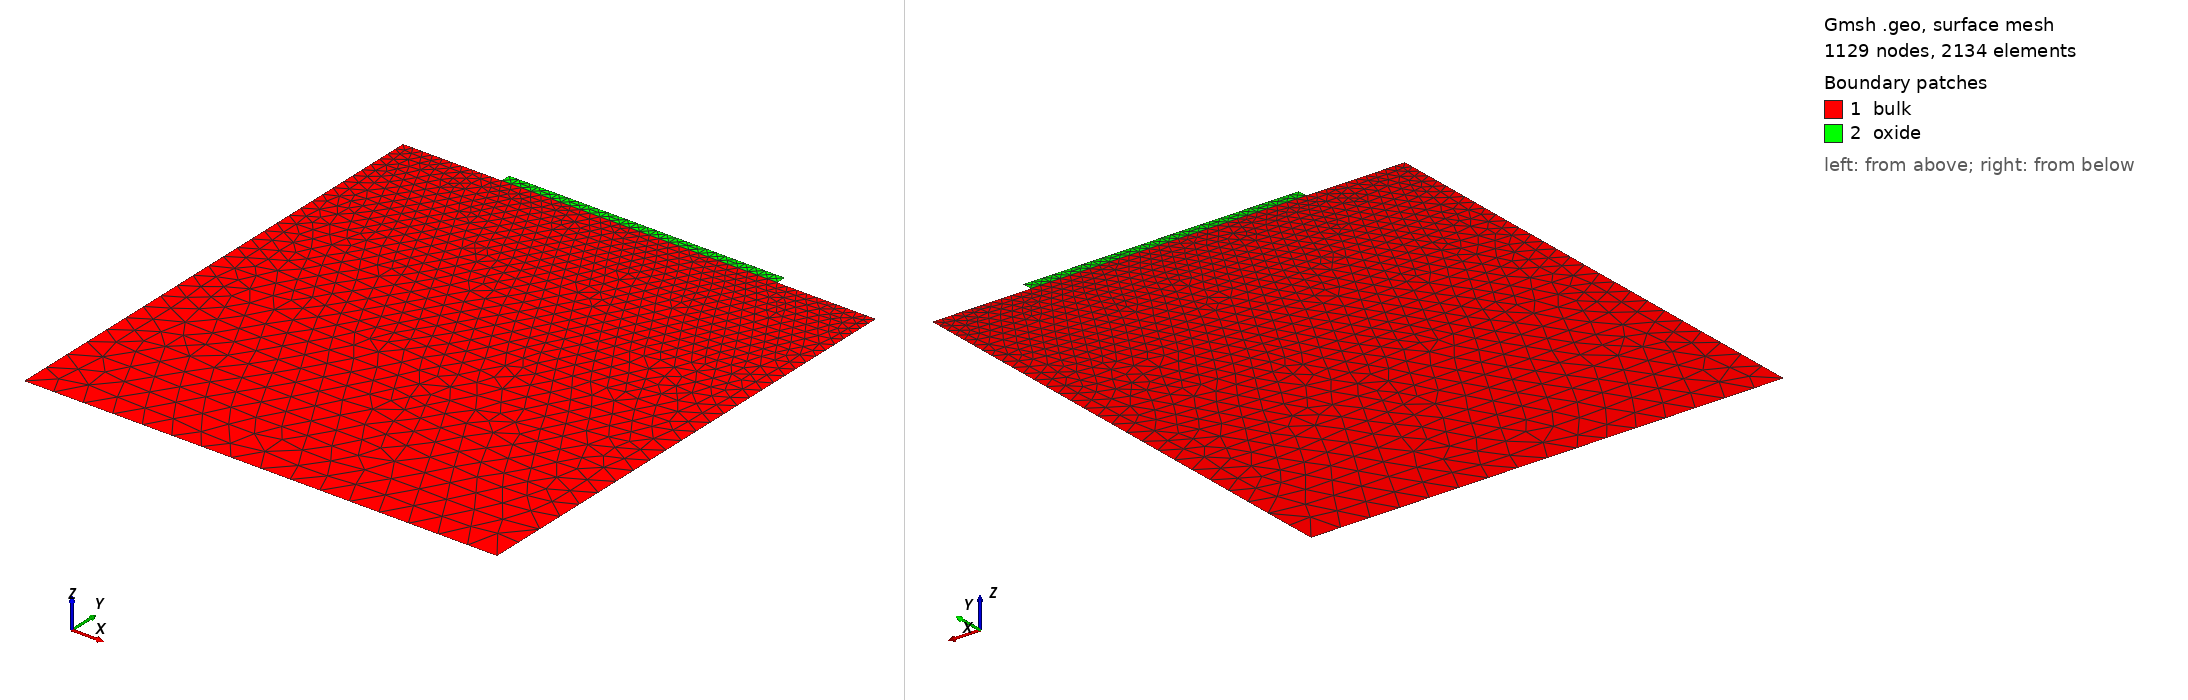

Gmsh geometry script, surface-meshed: 1129 nodes, 2134 surface elements. Boundary patches (legend numbers): 1 bulk, 2 oxide. Left view from above one corner, right view from below the opposite corner. Legend entries are the model's physical surfaces. The drawing asked Gmsh for element sizes between 1% and 20% of the model's largest extent; the script's own settings can give other sizes.

=== 2channel.geo (drawn) ===
SetFactory("OpenCASCADE"); // OpenCASCADE kernel

channel_length   = 2e-5; // Channel length
extension_length = 4e-6; // Source/drain extensions
bulk_height      = 5e-5; // Bulk depth
oxide_thickness  = 1e-6; // Gate oxide thickness
source_contact   = 1e-5; // Source width
drain_contact    = 1e-5; // Drain width

// Mesh Densities
fine_mesh   = 1e-6; // Fine mesh size
coarse_mesh = 3e-6; // Coarse mesh size

// Dynamic Widths
oxide_width  = extension_length * 2 + channel_length; // Total oxide width
device_width = source_contact + oxide_width + drain_contact; // Total device width

// 2. POINTS
Point(1) = {0, 0, 0, coarse_mesh}; // Bottom-left bulk
Point(2) = {device_width, 0, 0, coarse_mesh}; // Bottom-right bulk
Point(3) = {device_width, bulk_height, 0, fine_mesh}; // Top-right bulk
Point(4) = {source_contact + oxide_width, bulk_height, 0, fine_mesh}; // Right oxide edge
Point(5) = {source_contact, bulk_height, 0, fine_mesh}; // Left oxide edge
Point(6) = {0, bulk_height, 0, fine_mesh}; // Top-left bulk
Point(7) = {source_contact, bulk_height + oxide_thickness, 0, fine_mesh}; // Top-left oxide
Point(8) = {source_contact + oxide_width, bulk_height + oxide_thickness, 0, fine_mesh}; // Top-right oxide

// 3. LINES
Line(1) = {1, 2}; // Bottom boundary
Line(2) = {2, 3}; // Right boundary
Line(3) = {3, 4}; // Drain contact
Line(4) = {4, 5}; // Si/SiO2 interface
Line(5) = {5, 6}; // Source contact
Line(6) = {6, 1}; // Left boundary
Line(7) = {5, 7}; // Left oxide wall
Line(8) = {7, 8}; // Gate contact
Line(9) = {8, 4}; // Right oxide wall

// 4. SURFACES
Curve Loop(1) = {1, 2, 3, 4, 5, 6}; // Bulk boundary loop
Plane Surface(1) = {1}; // Silicon bulk
Curve Loop(2) = {-4, -9, -8, -7}; // Oxide boundary loop 
Plane Surface(2) = {2}; // Gate oxide

// 5. PHYSICAL GROUPS
Physical Surface("bulk")  = {1}; // Bulk material
Physical Surface("oxide") = {2}; // Oxide material
Physical Curve("body")   = {1}; // Body terminal
Physical Curve("drain")  = {3}; // Drain terminal
Physical Curve("oxide_bulk_interface") = {4}; // Interface boundary
Physical Curve("source") = {5}; // Source terminal
Physical Curve("gate")   = {8}; // Gate terminal
